Run: headless pygame with SDL's dummy video driver; simulated clock (each Clock.tick advances the game by its frame time, no real sleeping); random seed 0; keys injected as events and as key.get_pressed() state; no mouse input.
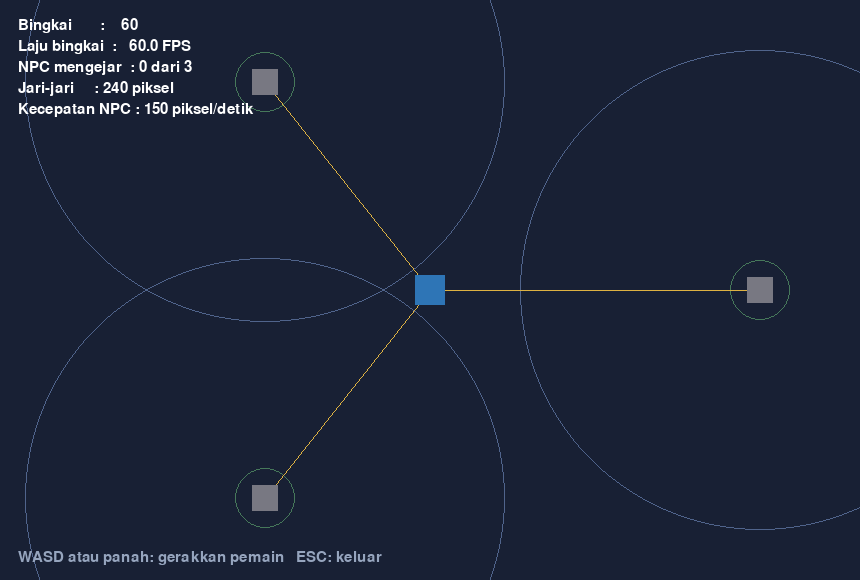
Frame 1 of 4 · flips 1–60 · no input
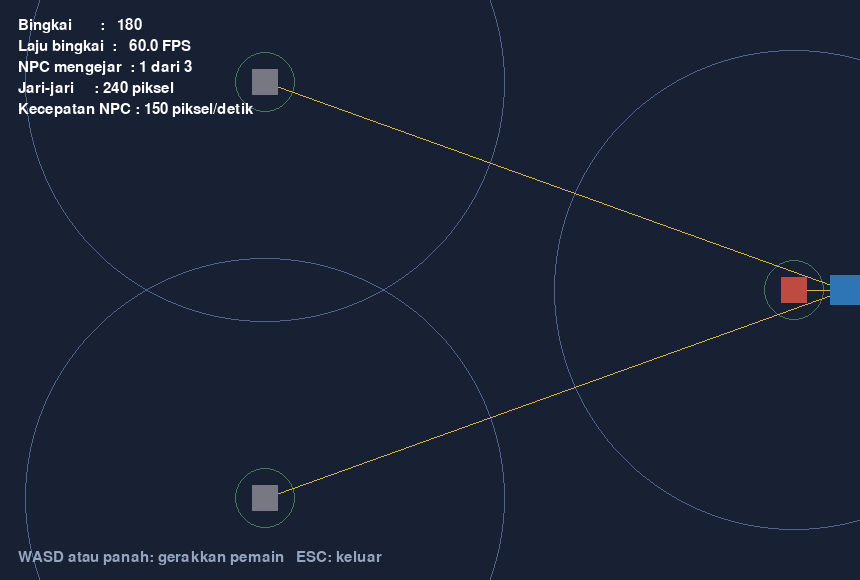
Frame 2 of 4 · flips 61–180 · tapped SPACE, RETURN · held RIGHT (→), D
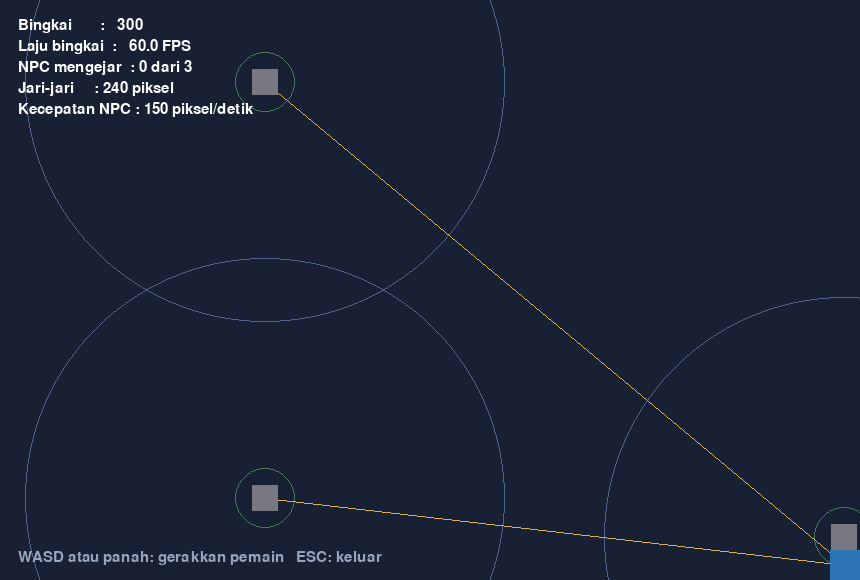
Frame 3 of 4 · flips 181–300 · held DOWN (↓), S
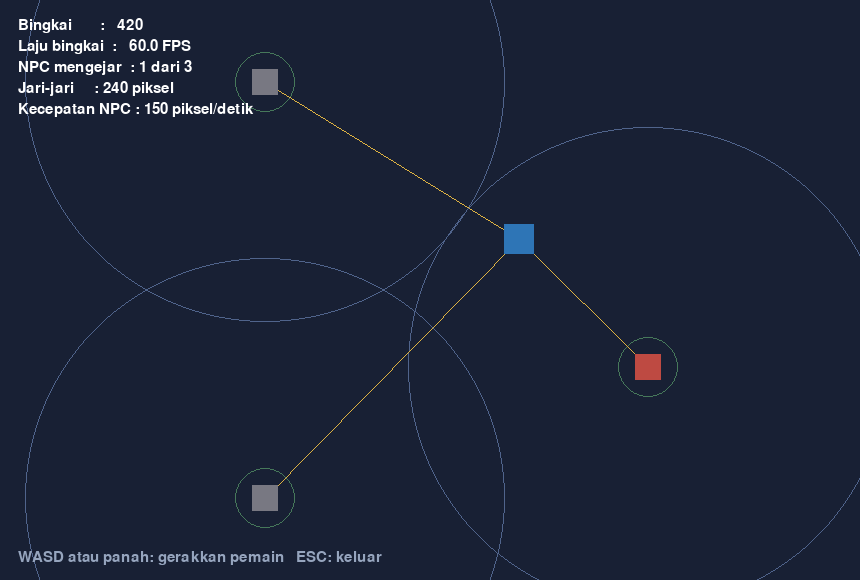
Frame 4 of 4 · flips 301–420 · held LEFT (←), A, UP (↑), W

The pygame program that drew these frames:

"""Perilaku mengejar: NPC bergerak sendiri menuju posisi pemain.

Pandangan permainan ini adalah pandangan atas, sehingga tidak ada gravitasi.
Pemain digerakkan tombol, sedangkan NPC bergerak atas keputusannya sendiri:
apabila pemain berada di dalam jari-jari persepsinya, NPC mengejar dengan
kecepatan tetap; apabila sudah cukup dekat, NPC berhenti agar tidak bergetar
di atas pemain.

Garis arah dari setiap NPC menuju pemain digambar agar keputusannya dapat
diamati, demikian pula lingkaran jari-jari persepsi dan lingkaran jarak henti.

Pengendalian:
    W A S D atau tombol panah : menggerakkan pemain
    ESC                       : mengakhiri program

Pemakaian:
    python ch08_chase.py
    python ch08_chase.py --npc 5 --radius 260 --speed 170
    python ch08_chase.py --frames 300 --auto-run        (uji tanpa jendela)
    python ch08_chase.py --frames 300 --auto-run --naive (cara yang salah)
"""

from __future__ import annotations

import argparse
import math
import sys

import pygame

BACKGROUND_COLOR = (24, 32, 52)
PLAYER_COLOR = (46, 117, 182)
NPC_COLOR = (190, 74, 66)
NPC_IDLE_COLOR = (120, 120, 130)
LINE_COLOR = (222, 178, 66)
RADIUS_COLOR = (80, 100, 140)
STOP_COLOR = (70, 120, 90)
TEXT_COLOR = (255, 255, 255)
HINT_COLOR = (150, 165, 190)

WINDOW_WIDTH = 860
WINDOW_HEIGHT = 580

PLAYER_SPEED = 240.0
PLAYER_SIZE = 30
NPC_SIZE = 26

DEFAULT_NPC = 3
DEFAULT_RADIUS = 240.0
DEFAULT_SPEED = 150.0
DEFAULT_STOP = 30.0
DEFAULT_FPS = 60


def parse_arguments() -> argparse.Namespace:
    """Membaca pilihan pada baris perintah."""
    parser = argparse.ArgumentParser(description="Perilaku mengejar pada NPC")
    parser.add_argument("--npc", type=int, default=DEFAULT_NPC,
                        help="banyaknya NPC")
    parser.add_argument("--radius", type=float, default=DEFAULT_RADIUS,
                        help="jari-jari persepsi, dalam piksel")
    parser.add_argument("--speed", type=float, default=DEFAULT_SPEED,
                        help="kecepatan NPC, dalam piksel per detik")
    parser.add_argument("--stop", type=float, default=DEFAULT_STOP,
                        help="jarak henti, dalam piksel")
    parser.add_argument("--naive", action="store_true",
                        help="pakai cara yang salah: kecepatan diambil dari vektor jarak")
    parser.add_argument("--fps", type=int, default=DEFAULT_FPS,
                        help="batas laju bingkai per detik")
    parser.add_argument("--frames", type=int, default=0,
                        help="berhenti setelah sekian bingkai (0 = tanpa batas)")
    parser.add_argument("--auto-run", action="store_true",
                        help="gerakkan pemain secara otomatis untuk pengujian")
    parser.add_argument("--auto-close", action="store_true",
                        help="kirim peristiwa QUIT sendiri untuk pengujian")
    return parser.parse_args()


class Player(pygame.sprite.Sprite):
    """Pemain yang digerakkan tombol."""

    def __init__(self, x: float, y: float) -> None:
        super().__init__()
        self.image = pygame.Surface((PLAYER_SIZE, PLAYER_SIZE))
        self.image.fill(PLAYER_COLOR)
        self.rect = self.image.get_rect(center=(round(x), round(y)))
        self.position = pygame.Vector2(x, y)
        self.velocity = pygame.Vector2(0, 0)

    def update(self, delta_seconds: float, direction) -> None:
        """Memperbarui gerak pemain berdasarkan arah dari tombol."""
        if direction.length_squared() > 0:
            self.velocity = direction.normalize() * PLAYER_SPEED
        else:
            self.velocity = pygame.Vector2(0, 0)

        self.position += self.velocity * delta_seconds
        half = PLAYER_SIZE / 2
        self.position.x = max(half, min(WINDOW_WIDTH - half, self.position.x))
        self.position.y = max(half, min(WINDOW_HEIGHT - half, self.position.y))
        self.rect.center = (round(self.position.x), round(self.position.y))


class Npc(pygame.sprite.Sprite):
    """NPC yang mengejar pemain apabila pemain berada di dalam jangkauannya."""

    def __init__(self, x: float, y: float, radius: float, speed: float,
                 stop_distance: float, naive: bool) -> None:
        super().__init__()
        self.image = pygame.Surface((NPC_SIZE, NPC_SIZE))
        self.image.fill(NPC_COLOR)
        self.rect = self.image.get_rect(center=(round(x), round(y)))
        self.position = pygame.Vector2(x, y)
        self.velocity = pygame.Vector2(0, 0)
        self.radius = radius
        self.speed = speed
        self.stop_distance = stop_distance
        self.naive = naive
        self.chasing = False
        self.distance = 0.0

    def update(self, delta_seconds: float, player: Player) -> None:
        """Memperbarui gerak NPC menurut jarak dan arah terhadap pemain."""
        to_player = player.position - self.position
        self.distance = to_player.length()

        if self.distance <= self.stop_distance:
            # Sudah cukup dekat: berhenti, agar tidak bergetar di atas pemain.
            self.chasing = False
            self.velocity = pygame.Vector2(0, 0)
        elif self.distance <= self.radius:
            self.chasing = True
            if self.naive:
                # Cara yang salah: vektor jarak dipakai langsung sebagai
                # kecepatan, sehingga NPC bergerak makin cepat ketika jauh.
                self.velocity = to_player
            else:
                # Cara yang benar: arah dinormalkan lebih dahulu, lalu
                # dikalikan kecepatan, sehingga besarnya tetap berapa pun
                # jaraknya.
                self.velocity = to_player.normalize() * self.speed
        else:
            self.chasing = False
            self.velocity = pygame.Vector2(0, 0)

        self.position += self.velocity * delta_seconds
        half = NPC_SIZE / 2
        self.position.x = max(half, min(WINDOW_WIDTH - half, self.position.x))
        self.position.y = max(half, min(WINDOW_HEIGHT - half, self.position.y))
        self.rect.center = (round(self.position.x), round(self.position.y))

        if self.chasing:
            self.image.fill(NPC_COLOR)
        else:
            self.image.fill(NPC_IDLE_COLOR)


def auto_player_position(frames: int, fps: int) -> pygame.Vector2:
    """Mengembalikan posisi pemain pada jalur melingkar, untuk pengujian."""
    sudut = frames / fps * 0.9
    return pygame.Vector2(
        WINDOW_WIDTH / 2 + 250 * math.cos(sudut),
        WINDOW_HEIGHT / 2 + 170 * math.sin(sudut),
    )


def main() -> int:
    args = parse_arguments()

    pygame.init()
    screen = pygame.display.set_mode((WINDOW_WIDTH, WINDOW_HEIGHT))
    pygame.display.set_caption("Bab VIII - perilaku mengejar")
    clock = pygame.time.Clock()
    font = pygame.font.Font(None, 22)

    player = Player(WINDOW_WIDTH / 2, WINDOW_HEIGHT / 2)

    npcs = pygame.sprite.Group()
    for index in range(args.npc):
        sudut = index / max(1, args.npc) * 2 * math.pi
        x = WINDOW_WIDTH / 2 + 330 * math.cos(sudut)
        y = WINDOW_HEIGHT / 2 + 240 * math.sin(sudut)
        npcs.add(Npc(x, y, args.radius, args.speed, args.stop, args.naive))

    frames = 0
    delta_seconds = 0.0
    running = True

    # Untuk pengukuran: kecepatan NPC pertama pada jarak yang berbeda-beda.
    speed_samples: list[tuple[float, float]] = []

    if args.auto_close and not args.frames:
        pygame.event.post(pygame.event.Event(pygame.QUIT))

    while running:
        # ---------- Tahap 1: membaca masukan ----------
        direction = pygame.Vector2(0, 0)
        for event in pygame.event.get():
            if event.type == pygame.QUIT:
                running = False
            elif event.type == pygame.KEYDOWN and event.key == pygame.K_ESCAPE:
                running = False

        keys = pygame.key.get_pressed()
        if keys[pygame.K_LEFT] or keys[pygame.K_a]:
            direction.x -= 1
        if keys[pygame.K_RIGHT] or keys[pygame.K_d]:
            direction.x += 1
        if keys[pygame.K_UP] or keys[pygame.K_w]:
            direction.y -= 1
        if keys[pygame.K_DOWN] or keys[pygame.K_s]:
            direction.y += 1

        if args.auto_run:
            player.position = auto_player_position(frames, args.fps)
            player.rect.center = (round(player.position.x),
                                  round(player.position.y))

        # ---------- Tahap 2: memperbarui keadaan ----------
        if not args.auto_run:
            player.update(delta_seconds, direction)

        chasing_count = 0
        for npc in npcs:
            npc.update(delta_seconds, player)
            if npc.chasing:
                chasing_count += 1

        first_npc = npcs.sprites()[0]
        if first_npc.chasing and frames % 10 == 0:
            speed_samples.append((first_npc.distance, first_npc.velocity.length()))

        frames += 1
        measured_fps = clock.get_fps()

        # ---------- Tahap 3: menayangkan ----------
        screen.fill(BACKGROUND_COLOR)

        for npc in npcs:
            # Lingkaran jari-jari persepsi dan jarak henti.
            pygame.draw.circle(screen, RADIUS_COLOR,
                               (round(npc.position.x), round(npc.position.y)),
                               int(npc.radius), 1)
            pygame.draw.circle(screen, STOP_COLOR,
                               (round(npc.position.x), round(npc.position.y)),
                               int(npc.stop_distance), 1)
            # Garis arah menuju pemain.
            pygame.draw.line(screen, LINE_COLOR, npc.rect.center,
                             player.rect.center, 1)

        npcs.draw(screen)
        screen.blit(player.image, player.rect)

        info = [
            f"Bingkai       : {frames:5d}",
            f"Laju bingkai  : {measured_fps:6.1f} FPS",
            f"NPC mengejar  : {chasing_count} dari {args.npc}",
            f"Jari-jari     : {args.radius:.0f} piksel",
            f"Kecepatan NPC : {args.speed:.0f} piksel/detik",
        ]
        y = 18
        for line in info:
            screen.blit(font.render(line, True, TEXT_COLOR), (18, y))
            y += 21

        hint = font.render("WASD atau panah: gerakkan pemain   ESC: keluar",
                            True, HINT_COLOR)
        screen.blit(hint, (18, WINDOW_HEIGHT - 30))
        pygame.display.flip()

        # ---------- Pengendali waktu ----------
        delta_seconds = clock.tick(args.fps) / 1000.0

        if args.frames and frames >= args.frames:
            running = False

    pygame.quit()

    print(f"Bingkai dijalankan    : {frames}")
    print(f"Cara gerak            : {'naif' if args.naive else 'dinormalkan'}")
    print(f"Kecepatan ditetapkan  : {args.speed:.1f} piksel/detik")
    if speed_samples:
        speeds = [kecepatan for _, kecepatan in speed_samples]
        print(f"Kecepatan terukur     : {min(speeds):.1f} sampai {max(speeds):.1f} piksel/detik")
        print(f"Jarak saat diukur     : {min(j for j, _ in speed_samples):.1f} "
              f"sampai {max(j for j, _ in speed_samples):.1f} piksel")
    return 0


if __name__ == "__main__":
    sys.exit(main())
